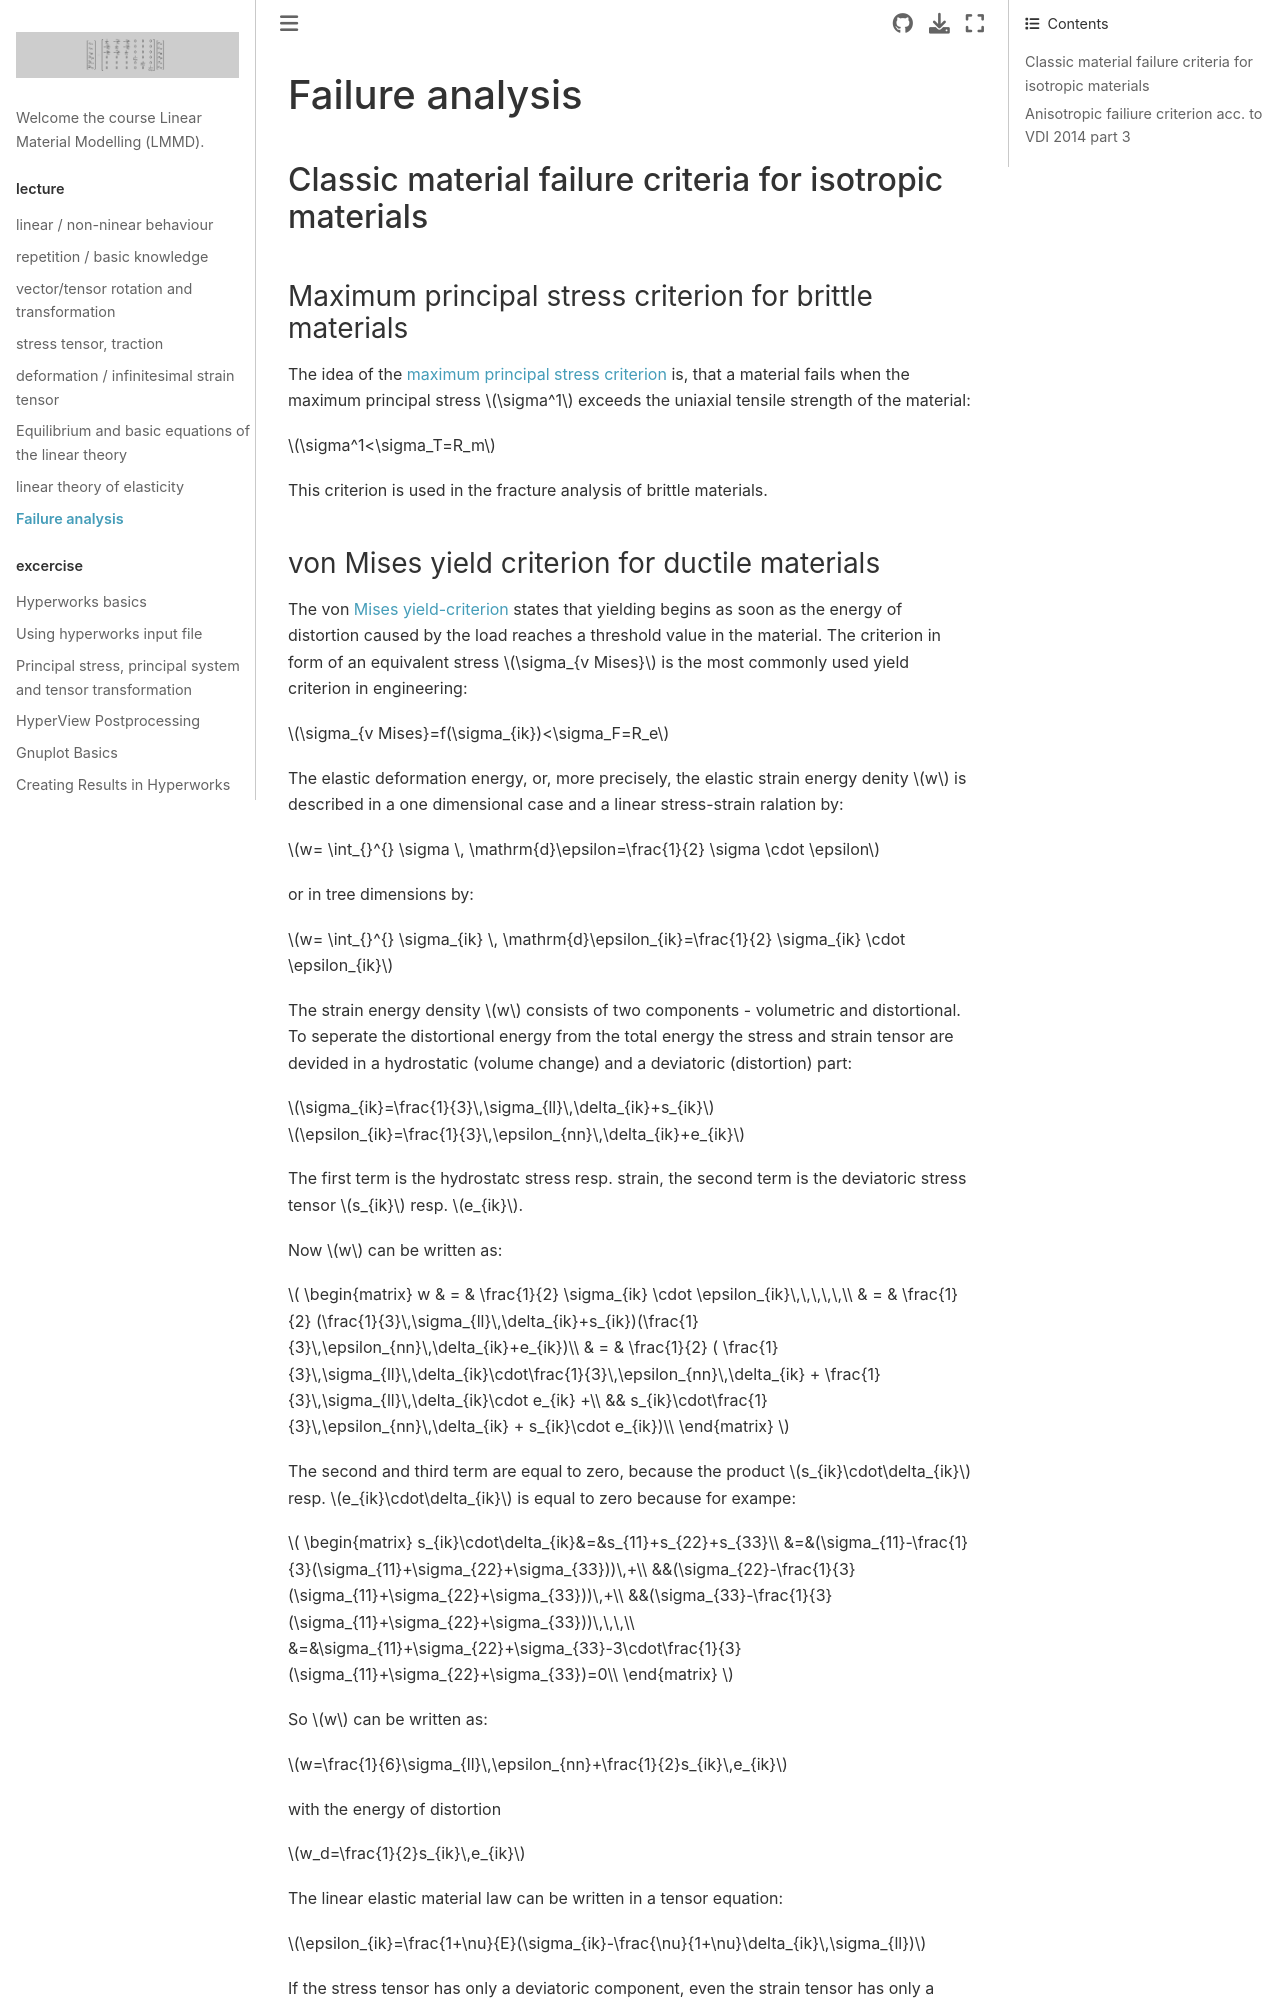

repository: ulwuttke/LMMD · page: 08_Schaedigung/08_Schae.html · generator: jekyll

# Failure analysis

## Classic material failure criteria for isotropic materials

### Maximum principal stress criterion for brittle materials

The idea of the [maximum principal stress criterion](https://en.wikipedia.org/wiki/Material_failure_theory#Phenomenological_failure_criteria) is, that a material fails when the maximum principal stress $\sigma^1$ exceeds the uniaxial tensile strength of the material:

$\sigma^1<\sigma_T=R_m$

This criterion is used in the fracture analysis of brittle materials.
